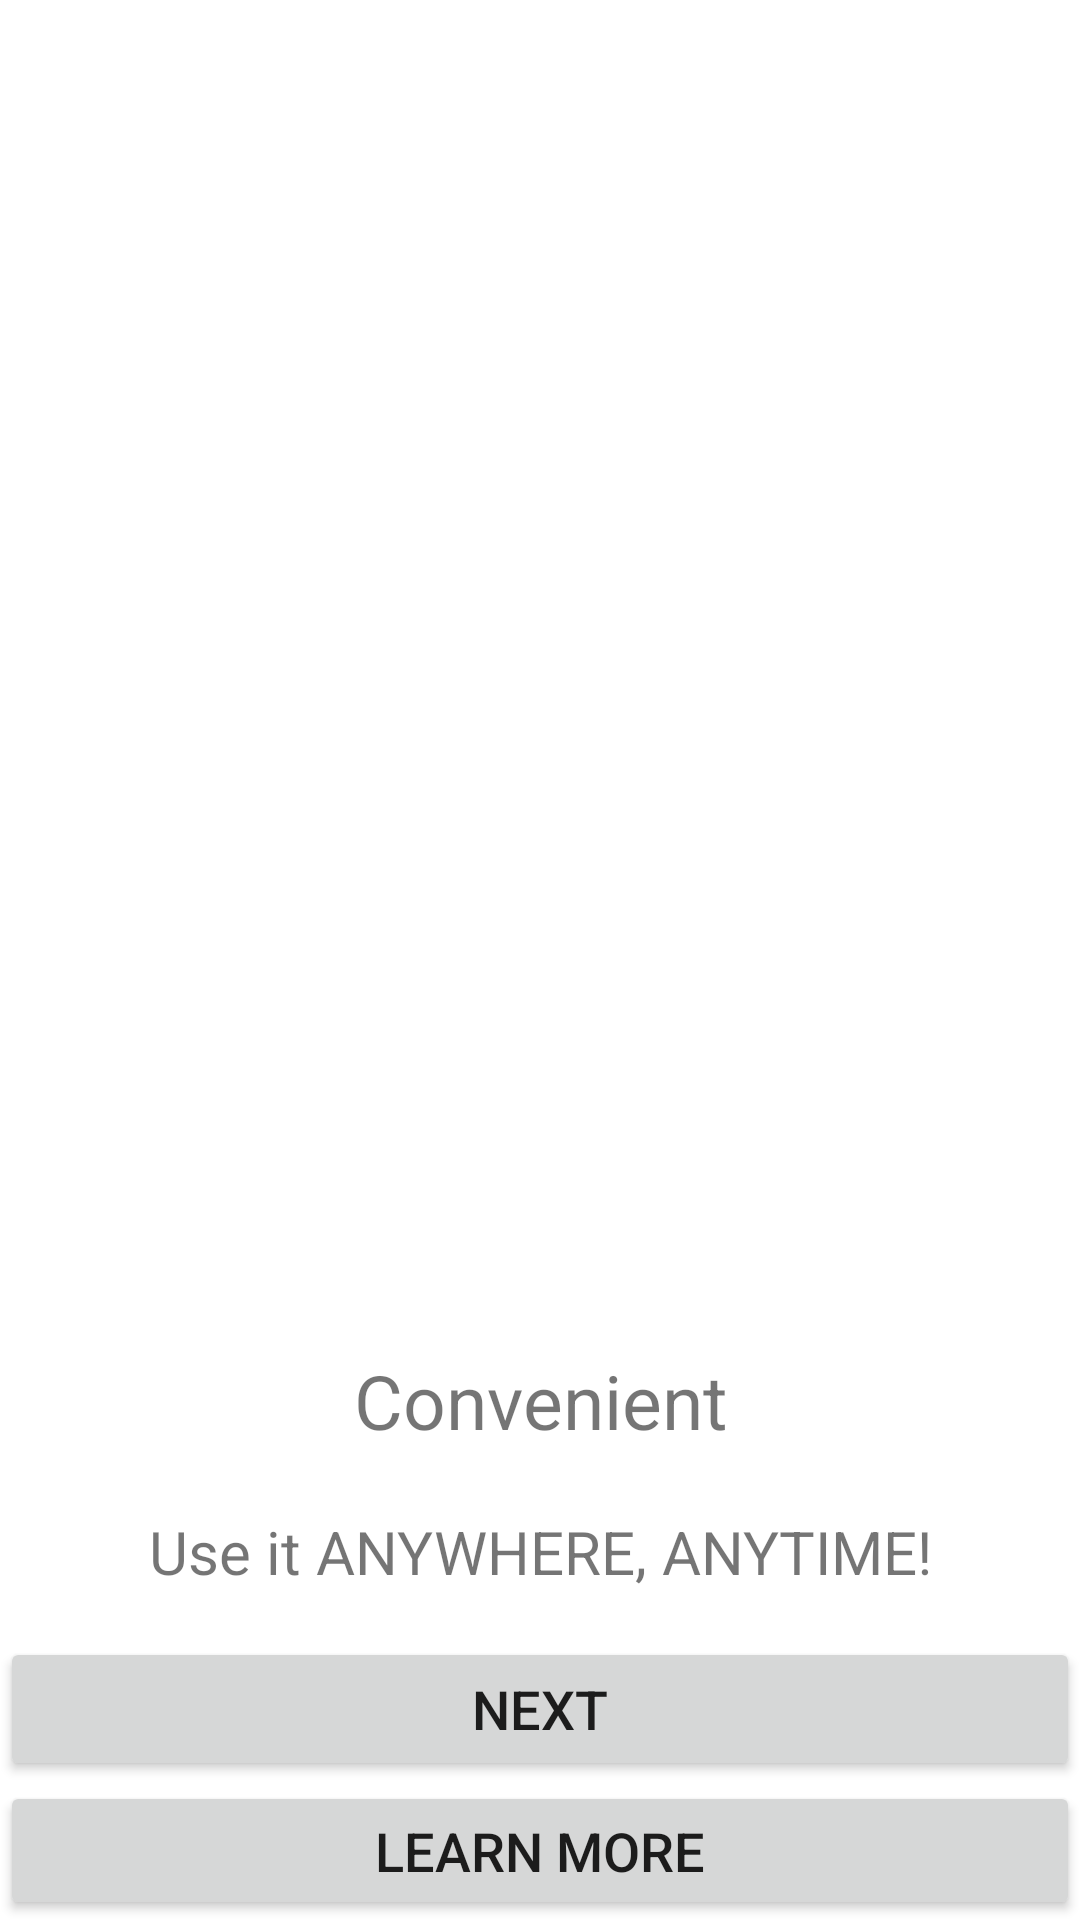

Here is an Android app screen rendered from its layout file. Give the layout XML and the strings, colors and styles it references.
<!-- AndroidManifest.xml: application theme Theme.DemoDynamicListView -->
<!-- res/layout/activity_intro3.xml -->
<?xml version="1.0" encoding="utf-8"?>
<LinearLayout xmlns:android="http://schemas.android.com/apk/res/android"
    xmlns:app="http://schemas.android.com/apk/res-auto"
    xmlns:tools="http://schemas.android.com/tools"
    android:layout_width="match_parent"
    android:layout_height="match_parent"
    android:background="#FFFFFF"
    android:orientation="vertical"
    tools:context=".MainActivity">

    <ImageView
        android:id="@+id/imageView"
        android:layout_width="423dp"
        android:layout_height="290dp"
        android:layout_gravity="center"
        android:layout_marginTop="150dp"
        android:background="#FFFFFF"
        tools:srcCompat="@drawable/photo3" />

    <TextView
        android:id="@+id/textViewHead3"
        android:layout_width="wrap_content"
        android:layout_height="wrap_content"
        android:layout_gravity="center"
        android:layout_marginTop="10dp"
        android:foregroundGravity="center"
        android:gravity="center"
        android:text="Convenient"
        android:textSize="25sp" />

    <TextView
        android:id="@+id/textViewBody3"
        android:layout_width="wrap_content"
        android:layout_height="wrap_content"
        android:layout_gravity="center"
        android:layout_marginTop="20dp"
        android:foregroundGravity="center"
        android:gravity="center"
        android:text="Use it ANYWHERE, ANYTIME!"
        android:textSize="20sp" />

    <Button
        android:id="@+id/buttonNext3"
        android:layout_width="match_parent"
        android:layout_height="wrap_content"
        android:layout_marginTop="15dp"
        android:text="@string/next"
        android:textSize="18sp" />

    <Button
        android:id="@+id/buttonWeb"
        android:layout_width="match_parent"
        android:layout_height="wrap_content"
        android:text="Learn More"
        android:textSize="18sp" />


</LinearLayout>
<!-- resources referenced by this layout -->
<resources>
  <!-- drawable photo3: jpg bitmap (drawable, 46929 bytes) -->
  <string name="next">NEXT</string>
  <style name="Theme.DemoDynamicListView" parent="Theme.MaterialComponents.DayNight.DarkActionBar">
          
          <item name="colorPrimary">@color/purple_500</item>
          <item name="colorPrimaryVariant">@color/purple_700</item>
          <item name="colorOnPrimary">@color/white</item>
          
          <item name="colorSecondary">@color/teal_200</item>
          <item name="colorSecondaryVariant">@color/teal_700</item>
          <item name="colorOnSecondary">@color/black</item>
          
          <item name="android:statusBarColor" tools:targetApi="l">?attr/colorPrimaryVariant</item>
          
      </style>
  <!-- not gathered from this repository: default colours our renderer supplied (Android Studio template values) -->
  <color name="purple_500">#FF6200EE</color>
  <color name="purple_700">#FF3700B3</color>
  <color name="teal_200">#FF03DAC5</color>
  <color name="teal_700">#FF018786</color>
  <color name="black">#FF000000</color>
  <color name="white">#FFFFFFFF</color>
</resources>
